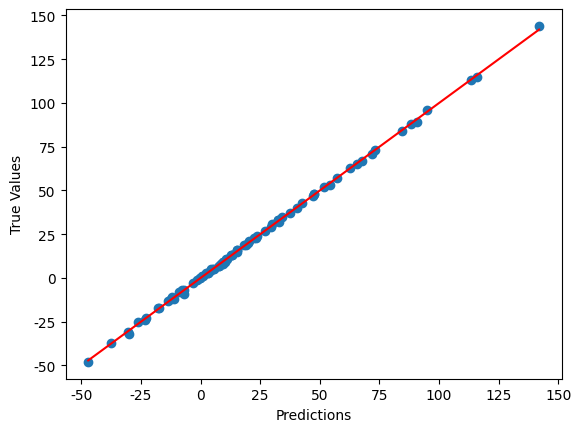

Generate this figure with matplotlib: (Note: this script raises an exception after producing the figure.)
# -*- coding: utf-8 -*-
import random
import math
import matplotlib.pyplot as plt
import numpy as np
from functools import reduce  # 用于一句话代码完成列表中元素的累乘

plt.rcParams['font.sans-serif'] = ['SimHei']  # 解决图片中文无法显示
plt.rcParams['axes.unicode_minus'] = False  # 解决图片中文无法显示


class ANFIS:
    def __init__(self, fuzzy_set, rule_number):
        self.fuzzy_set = fuzzy_set
        # ☆模糊集下隶属函数的个数可以通过优化算法优化
        self.rule_number = rule_number  # 模糊集下隶属函数的个数，标准ANFIS是两个模糊集，就是x对应A下有A1 A2，y对应B下有B1 B2，类似BP每层的神经元个数
        random.seed(69)
        # fuzzy_a,fuzzy_b模糊规则前件的参数集合，控制第一层的计算sigmoid的参数，并非第一层方框里的东西，而是方框内所需要的对应参数，比如A_1的sigmoid输出需要A_a[0]和A_b[0]
        self.fuzzy_a = [[random.random() * 0.5 - 1 for i in range(rule_number)] for j in range(self.fuzzy_set)]  # -0.5 ~ 0.5 i代表着第A、B个模糊集
        self.fuzzy_b = [[random.random() * 0.5 - 1 for i in range(rule_number)] for j in range(self.fuzzy_set)]  # -0.5 ~ 0.5
        # [redacted]
        self.subsequence = [[random.random() * 0.5 - 1 for i in range(rule_number)] for j in range(self.fuzzy_set+1)]  # -0.5 ~ 0.5
        self.MSEs = []
        self.RMSEs = []
        self.MAEs = []
        self.R_squareds = []
        self.Correlations = []
        self.Biass = []

    def sigmoid(self, x, a, b):
        return 1. / (1 + math.exp(b * (x - a)))

    def output(self, input, train=False):
        mi_fuzzy = [[] for j in range(self.fuzzy_set)]  # 存放所有模糊集下规则的隶属度
        antecedent = []  # 记录规则适应度
        z = []  # 记录第四层的输出
        result_layer4 = [sum([self.subsequence[i][j] * input[i] for i in range(len(input))]) + self.subsequence[-1][j] for j in range(self.rule_number)]
        for i in range(self.rule_number):
            for j in range(self.fuzzy_set):
                # A_a[i]和A_b[i]是需要优化的参数，此处用的sigmoid，标准ANFIS用的高斯函数，俩参数分别代表高斯函数的中心和宽度
                mi_fuzzy[j].append(self.sigmoid(input[j], self.fuzzy_a[j][i], self.fuzzy_b[j][i]))  # 第一层的第j个模糊集结果，即隶属度，指定给定的x满足A_1,A_2,...A_rule_number的程度
            antecedent.append(reduce(lambda x, y: x * y, [sublist[i] for sublist in mi_fuzzy]))  # 第二层的 $\Pi$ 结果，即规则的触发强度，记录w_1,w_2,...w_rule_number的结果
            # 有第三层 的归一化 在第五层的结果里，分母放了权重的总和
            z.append(result_layer4[i])  # 第四层的结果

        antecedent_sum = sum(antecedent)  # 权重之和
        o = 0  # 第五层的结果
        for i in range(self.rule_number):
            o += antecedent[i] * z[i]
        o /= antecedent_sum  # 第五层的总输出o

        if train:
            return o, antecedent, mi_fuzzy, z  # 第五层总输出，第三层权重即规则适应度列表，第一层模糊集A下规则的隶属度，第一层模糊集B下规则的隶属度，第四层的结果
        return o

    def train(self, inputs, labels, eta, batch_size, epochs=1000, print_error=100):
        dfuzzy_a = [[0 for i in range(self.rule_number)] for j in range(self.fuzzy_set)]  # （*）记录当次迭代的前件参数
        dfuzzy_b = [[0 for i in range(self.rule_number)] for j in range(self.fuzzy_set)]
        d_subsequence = [[0 for i in range(self.rule_number)] for j in range(self.fuzzy_set + 1)]  # （*）记录当次迭代的后件参数

        for epoch in range(epochs):  # 整个ANFIS

            # print("第%d次迭代" % epoch)
            for k in range(len(inputs)):
                x = inputs[k]
                y = labels[k]
                # x[0]是坐标的x，y[0]是坐标的y
                # 第五层总输出，第三层权重即规则适应度列表，第一层模糊集A下规则的隶属度，第一层模糊集B下规则的隶属度，第四层的结果
                o, weights, mi_fuzzy, z = self.output(x, train = True)
                weights_sum = sum(weights)

                # dw/dμ 生成一个和 mi_fuzzy 结构相同的列表temp_1，其中列表 a 的子列表的每一个元素都是 mi_fuzzy 中除了对应子列表外的其他子列表的对应位置元素的累乘。
                temp_1 = [[reduce(lambda x, y: x * y, [row[m] for j, row in enumerate(mi_fuzzy) if j != k])
                           for m in range(len(mi_fuzzy[0]))] for k in range(len(mi_fuzzy))]
                for i in range(self.rule_number):
                    # GD 梯度下降算法
                    # 反向传播修正前件参数 需要的偏导数，详细推导过程见notability
                    for k in range(self.fuzzy_set):  # j代表着第A、B个模糊集
                        dfuzzy_a[k][i] += \
                            -(y - o) * \
                            sum([weights[j] * (z[i] - z[j]) if j != i else 0.0 for j in range(self.rule_number)]) / (weights_sum ** 2) * \
                            temp_1[k][i] * \
                            mi_fuzzy[k][i] * (1 - mi_fuzzy[k][i]) * self.fuzzy_b[k][i]

                        dfuzzy_b[k][i] += \
                            (y - o) * \
                            sum([weights[j] * (z[i] - z[j]) if j != i else 0.0 for j in range(self.rule_number)]) / (weights_sum ** 2) * \
                            temp_1[k][i] * \
                            mi_fuzzy[k][i] * (1 - mi_fuzzy[k][i]) * (x[k] - self.fuzzy_a[k][i])

                    # 反向传播修正后件参数 需要的偏导数
                    for k in range(self.fuzzy_set + 1):
                        if k == self.fuzzy_set:
                            d_subsequence[k][i] += -(y - o) * weights[i] / weights_sum
                        else:
                            d_subsequence[k][i] += -(y - o) * weights[i] / weights_sum * x[k]

                if (k + 1) % batch_size == 0 or k == len(inputs) - 1:
                    for i in range(self.rule_number):
                        # bp的反向传播更新前件和后件参数
                        for j in range(self.fuzzy_set):  # i代表着第A、B个模糊集
                            self.fuzzy_a[j][i] += -eta[0] * dfuzzy_a[j][i]
                            self.fuzzy_b[j][i] += -eta[0] * dfuzzy_b[j][i]

                        for k in range(self.fuzzy_set + 1):
                            self.subsequence[k][i] += -eta[1] * d_subsequence[k][i]

                        for j in range(self.fuzzy_set):  # i代表着第A、B个模糊集
                            dfuzzy_a[j][i] = 0
                            dfuzzy_b[j][i] = 0

                        for k in range(self.fuzzy_set + 1):
                            d_subsequence[k][i] = 0

            MSE = self.MSE(inputs, labels)
            RMSE = self.RMSE(inputs, labels)
            MAE = self.MAE(inputs, labels)
            R_squared = self.R_squared(inputs, labels)
            Correlation = self.Correlation(inputs, labels)
            Bias = self.Bias(inputs, labels)
            if (epoch + 1) % print_error == 0:  # 每1000次输出均方差
                print("Epoch: %d MSE: %f RMSE: %f MAE: %f R^2: %f Cor: %f Bias: %f" % (epoch + 1, MSE, RMSE, MAE, R_squared, Correlation, Bias))
            self.MSEs.append(MSE)
            self.RMSEs.append(RMSE)
            self.MAEs.append(MAE)
            self.R_squareds.append(R_squared)
            self.Correlations.append(Correlation)
            self.Biass.append(Bias)

    # 测试
    def test(self, inputs, labels):
        MSE = self.MSE(inputs, labels)
        RMSE = self.RMSE(inputs, labels)
        MAE = self.MAE(inputs, labels)
        R_squared = self.R_squared(inputs, labels)
        Correlation = self.Correlation(inputs, labels)
        Bias = self.Bias(inputs, labels)
        print("测试集评估 MSE: %f RMSE: %f MAE: %f R^2: %f Cor: %f Bias: %f" % (
            MSE, RMSE, MAE, R_squared, Correlation, Bias))

    # 均方误差MSE
    def MSE(self, inputs, labels):
        predictions = np.zeros(labels.shape)
        for i in range(inputs.shape[0]):
            predictions[i] = self.output(inputs[i])
        return np.mean((predictions - labels) ** 2)

    # 均方根误差RMSE
    def RMSE(self, inputs, labels):
        predictions = np.zeros(labels.shape)
        for i in range(inputs.shape[0]):
            predictions[i] = self.output(inputs[i])
        return np.sqrt(np.mean((predictions - labels) ** 2))

    # 平均绝对误差MAE
    def MAE(self, inputs, labels):
        predictions = np.zeros(labels.shape)
        for i in range(inputs.shape[0]):
            predictions[i] = self.output(inputs[i])
        return np.mean(np.abs(predictions - labels))

    # R平方
    def R_squared(self, inputs, labels):
        predictions = np.zeros(labels.shape)
        for i in range(inputs.shape[0]):
            predictions[i] = self.output(inputs[i])
        y_bar = np.mean(labels)
        ss_tot = np.sum((labels - y_bar) ** 2)
        ss_res = np.sum((labels - predictions) ** 2)
        r_squared = 1 - (ss_res / ss_tot)
        return r_squared

    # 相关系数
    def Correlation(self, inputs, labels):
        predictions = np.zeros(labels.shape)
        for i in range(inputs.shape[0]):
            predictions[i] = self.output(inputs[i])
        corr_mat = np.corrcoef(predictions, labels)
        return corr_mat[0, 1]

    # 偏差
    def Bias(self, inputs, labels):
        predictions = np.zeros(labels.shape)
        for i in range(inputs.shape[0]):
            predictions[i] = self.output(inputs[i])
        residuals = predictions - labels
        mean_residual = np.mean(residuals)
        return mean_residual

    # 预测值与真实值的散点图
    def scatter_plot(self, inputs, labels):
        predictions = np.zeros(labels.shape)
        for i in range(inputs.shape[0]):
            predictions[i] = self.output(inputs[i])
        plt.scatter(predictions, labels)
        plt.xlabel('Predictions')
        plt.ylabel('True Values')
        # 计算拟合的直线
        a, b = np.polyfit(predictions, labels, 1)
        x = np.linspace(min(predictions), max(predictions))
        y = a * x + b
        plt.plot(x, y, '-r')
        plt.show()

    def setup(self, metaheuristics_result):
        self.fuzzy_a = metaheuristics_result[0]
        self.fuzzy_b = metaheuristics_result[1]
        self.subsequence = metaheuristics_result[2]

    # 用以元启发算法优化初始前后件参数
    def metaheuristics_fitness(self, inputs, labels, fuzzy_a, fuzzy_b, subsequence):
        self.fuzzy_a = fuzzy_a
        self.fuzzy_b = fuzzy_b
        self.subsequence = subsequence
        return self.MSE(inputs, labels)


# f = lambda x, y, z: ((x - ANN_自适应PSO——Diagnosis_iid_2noY_14,34_5_15) ** 2 + (y + 2) ** 2 - 5 * x * y + 3 + z)
# dataset = [((x, y, z), f(x, y, z)) for x in range(-4, 5) for y in range(-4, 5) for z in range(-4, 5)]

f = lambda x, y: ((x - 1) ** 2 + (y + 2) ** 2 - 5 * x * y + 3)
dataset = [((x, y), f(x, y)) for x in range(-4, 5) for y in range(-4, 5)]

x_train = np.array([sub_array[0] for sub_array in dataset])
y_train = np.array([sub_array[1] for sub_array in dataset])

anfis = ANFIS(len(x_train[0]), 5)  # 模糊集的个数和每个模糊集的规则数
anfis.train(x_train, y_train, (0.0001, 0.001), 1, 1000)
anfis.test(x_train, y_train)
anfis.scatter_plot(x_train, y_train)

print(anfis.output((-4, -4), train = False))

plt.figure(figsize = (10, 5))  # 可选，设置画布大小
for client_number in range(noY_client_number):
    client = eval("client_" + str(client_number + 1))
    plt.plot(client.train_loss_history, color = colors[client_number], label = 'client_' + str(client_number + 1) + '\' Train loss', linestyle='--')
    plt.plot(client.test_loss_history, color = colors[client_number], label = 'client_' + str(client_number + 1) + '\' Test loss')
plt.xlabel('Epoch')
plt.ylabel('Loss')
plt.title('Training and Test Loss')
plt.legend()
plt.savefig('Training and Test Loss', bbox_inches = 'tight', pad_inches = 0)
plt.show()


